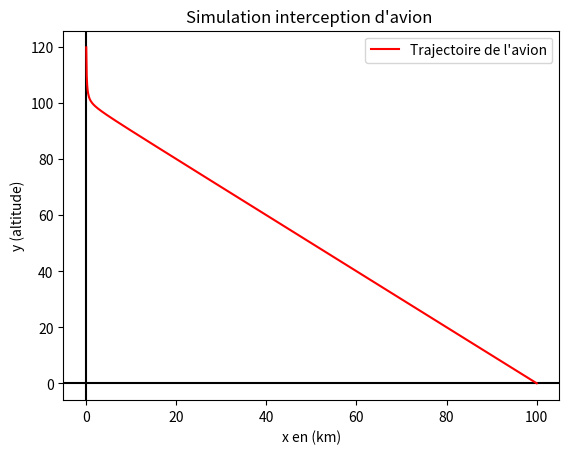

Write the Python code that produced this figure.
import sympy as sp 
import numpy as np 
import matplotlib.pyplot as plt 
from sympy.calculus.util import continuous_domain

# 3 D&finissons la variable symbolique "x"
x = sp.symbols('x')

# Définissons la fonction représentant le déplacement de l'avion 
f = (2-x**2 + 100 * x)/x

# Cherchons le domaine de définition de la fonction f(x)
df = continuous_domain(f,x, sp.S.Reals)

# Croisons ce domaine avec notre le domaine de test que nous avons choisi [0, 100]
our_domain_test = sp.Interval(0, 100)
final_domain = df.intersect(our_domain_test)

print(our_domain_test, final_domain)

# Calculons sa dérivée 
f_prime = sp.diff(f, x)

# Affichons la fonction, son domaine de définition  et sa dérivée 
print(f"Fonction f(x) = {f}")
print(f"Domaine de définition df = {df}")
print(f"Dérivée f'(x) = {f_prime}")

# Convertissons la fonction sympy en fonction numérique aves la méthode lamdify de sympy 
f_num = sp.lambdify(x, f, modules='numpy')
x = np.linspace(0, 100, 1000)
y = f_num(x)

# Organisons l'affichage avec matplotlib
plt.figure()
plt.title("Simulation interception d'avion ")
plt.xlabel('x en (km)')
plt.ylabel('y (altitude)')
plt.axhline(0, color='black')
plt.axvline(0, color="black")
# plt.xlim(-40, 40)
# plt.ylim(-40, 40)

plt.plot(x, y, color='red', label="Trajectoire de l'avion")
plt.legend()
plt.show()

"""
    SUITE DU TRAVAIL A FAIRE 
    
    1. Chercher a afficher correctement le domaine de définition en utilisant str.replace() dur final_domain.
    2. Chercher à convertir proprement le domaine de définition dans un tableau numpy linspace pou r le test.
    3. Afficher en étudions la ens de varitaion de la fonction, si l'avion monte ou descends (Pro :  Essayer de dynamiser l'affichage
    pour qu'au moment o l'avion monte on voit uniquement le texte signalant sa montée et qu'au moment où il descend on en voit 
    aussi le texte xorrespondant ). 
    4. Introduire le concept de vitesse de l'avion. 
    5. Introduire le missile et poursuivre la simulation jusqu'à la fin. 
"""
